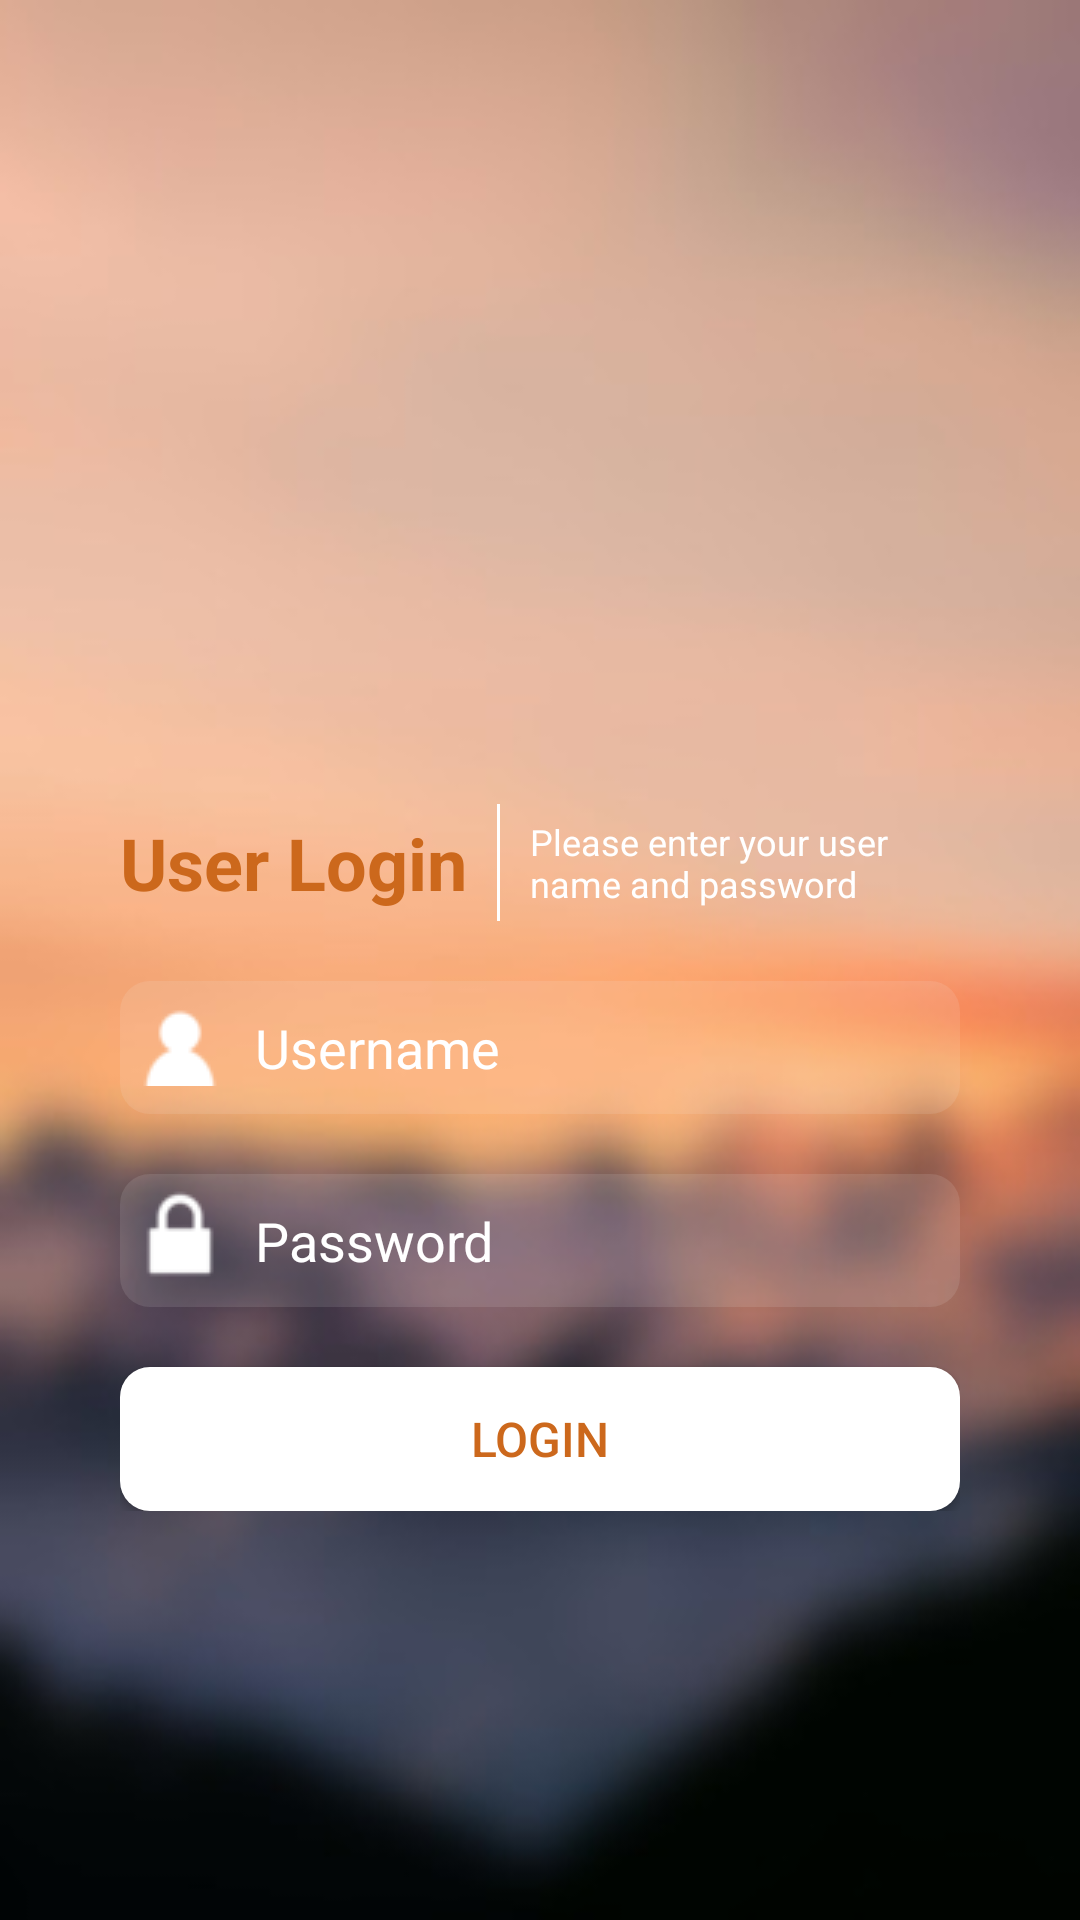

Layout XML and referenced resources for this Android screen:
<!-- AndroidManifest.xml: application theme AppTheme -->
<!-- res/layout/activity_login.xml -->
<?xml version="1.0" encoding="utf-8"?>
<LinearLayout xmlns:android="http://schemas.android.com/apk/res/android"
    xmlns:tools="http://schemas.android.com/tools"
    android:orientation="vertical"
    android:weightSum="100"
    android:background="@drawable/background"
    android:layout_width="match_parent"
    android:layout_height="match_parent">

    <LinearLayout
        android:layout_width="match_parent"
        android:layout_height="0dp"
        android:layout_weight="40"
        android:gravity="bottom"
        android:layout_marginBottom="@dimen/padding2"
        android:orientation="horizontal">

        <LinearLayout
            android:layout_width="match_parent"
            android:layout_height="wrap_content"
            android:background="#f9dfd7"
            android:id="@+id/lay_field_empty"
            android:visibility="invisible"
            android:padding="@dimen/padding1"
            android:orientation="horizontal">

            <ImageView
                android:layout_width="wrap_content"
                android:layout_height="wrap_content"
                android:src="@drawable/error_icon" />

            <TextView
                android:layout_width="wrap_content"
                android:layout_height="wrap_content"
                android:textSize="@dimen/text16"
                android:layout_gravity="center"
                android:layout_marginLeft="@dimen/padding1"
                android:text="Username or Password cannot be blank"
                android:textColor="#d9534f"/>
        </LinearLayout>
    </LinearLayout>

    <LinearLayout
        android:layout_width="match_parent"
        android:layout_marginLeft="@dimen/padding4"
        android:layout_marginRight="@dimen/padding4"
        android:layout_height="0dp"
        android:layout_weight="60"
        android:orientation="vertical"
        android:weightSum="100">

        <LinearLayout
            android:layout_width="match_parent"
            android:layout_height="wrap_content"
            android:baselineAligned="false"
            android:gravity="center"
            android:orientation="horizontal"
            android:weightSum="100">

            <TextView
                android:id="@+id/textView"
                android:layout_width="wrap_content"
                android:layout_height="wrap_content"
                android:text="User Login"
                android:textColor="@color/colorPrimary"
                android:textSize="@dimen/text24"
                android:textStyle="bold" />

            <View
                android:layout_width="1dp"
                android:layout_marginRight="@dimen/padding1"
                android:layout_marginLeft="@dimen/padding1"
                android:layout_height="39dp"
                android:background="@color/white"/>

            <TextView
                android:layout_width="match_parent"
                android:layout_height="wrap_content"
                android:text="Please enter your user name and password"
                android:textSize="@dimen/text12"
                android:textColor="@color/white"/>
        </LinearLayout>

        <LinearLayout
            android:layout_width="match_parent"
            android:layout_height="wrap_content"
            android:orientation="vertical">

            <LinearLayout
                android:layout_width="match_parent"
                android:layout_height="wrap_content"
                android:background="@xml/border"
                android:orientation="horizontal"
                android:layout_marginTop="@dimen/padding2"
                android:padding="5dp">

                <ImageView
                    android:layout_width="wrap_content"
                    android:layout_height="wrap_content"
                    android:src="@drawable/user" />

                <EditText
                    android:id="@+id/et_username"
                    android:layout_width="match_parent"
                    android:layout_height="wrap_content"
                    android:layout_marginLeft="5dp"
                    android:background="@null"
                    android:hint="@string/username"
                    android:inputType="text"
                    android:padding="5dp"
                    android:textColor="@color/black"
                    android:textColorHint="@color/white" />
            </LinearLayout>

            <LinearLayout
                android:layout_width="match_parent"
                android:layout_height="wrap_content"
                android:layout_marginTop="@dimen/padding2"
                android:background="@xml/border"
                android:orientation="horizontal"
                android:padding="5dp">

                <ImageView
                    android:layout_width="wrap_content"
                    android:layout_height="wrap_content"
                    android:src="@drawable/password" />

                <EditText
                    android:id="@+id/et_password"
                    android:layout_width="match_parent"
                    android:layout_height="wrap_content"
                    android:layout_marginLeft="5dp"
                    android:background="@null"
                    android:hint="@string/password"
                    android:inputType="textPassword"
                    android:padding="5dp"
                    android:textColor="@color/black"
                    android:layout_gravity="center"
                    android:textColorHint="@color/white" />
            </LinearLayout>

            <android.support.v7.widget.AppCompatButton
                android:id="@+id/btn_login"
                android:layout_width="match_parent"
                android:layout_height="wrap_content"
                android:layout_marginTop="@dimen/padding2"
                android:background="@xml/button_bg"
                android:text="@string/login"
                android:textSize="@dimen/text16"
                android:textColor="@color/colorPrimary" />
        </LinearLayout>
    </LinearLayout>
</LinearLayout>
<!-- resources referenced by this layout -->
<resources>
  <color name="black">#000000</color>
  <color name="colorPrimary">#cc681c</color>
  <color name="white">#ffffff</color>
  <dimen name="padding1">10dp</dimen>
  <dimen name="padding2">20dp</dimen>
  <dimen name="padding4">40dp</dimen>
  <dimen name="text12">12sp</dimen>
  <dimen name="text16">16sp</dimen>
  <dimen name="text24">24sp</dimen>
  <!-- drawable background: jpg bitmap (drawable, 9157 bytes) -->
  <!-- drawable error_icon: png bitmap (drawable, 2460 bytes) -->
  <!-- drawable password: png bitmap (drawable, 510 bytes) -->
  <!-- drawable user: png bitmap (drawable, 591 bytes) -->
  <string name="login">LOGIN</string>
  <string name="password">Password</string>
  <string name="username">Username</string>
  <style name="AppTheme" parent="Theme.AppCompat.Light.DarkActionBar">
          
          <item name="colorPrimary">@color/colorPrimary</item>
          <item name="colorPrimaryDark">@color/colorPrimaryDark</item>
          <item name="colorAccent">@color/colorAccent</item>
      </style>
  <color name="colorPrimaryDark">#ac4e0b</color>
  <color name="colorAccent">#fa7f38</color>
</resources>
